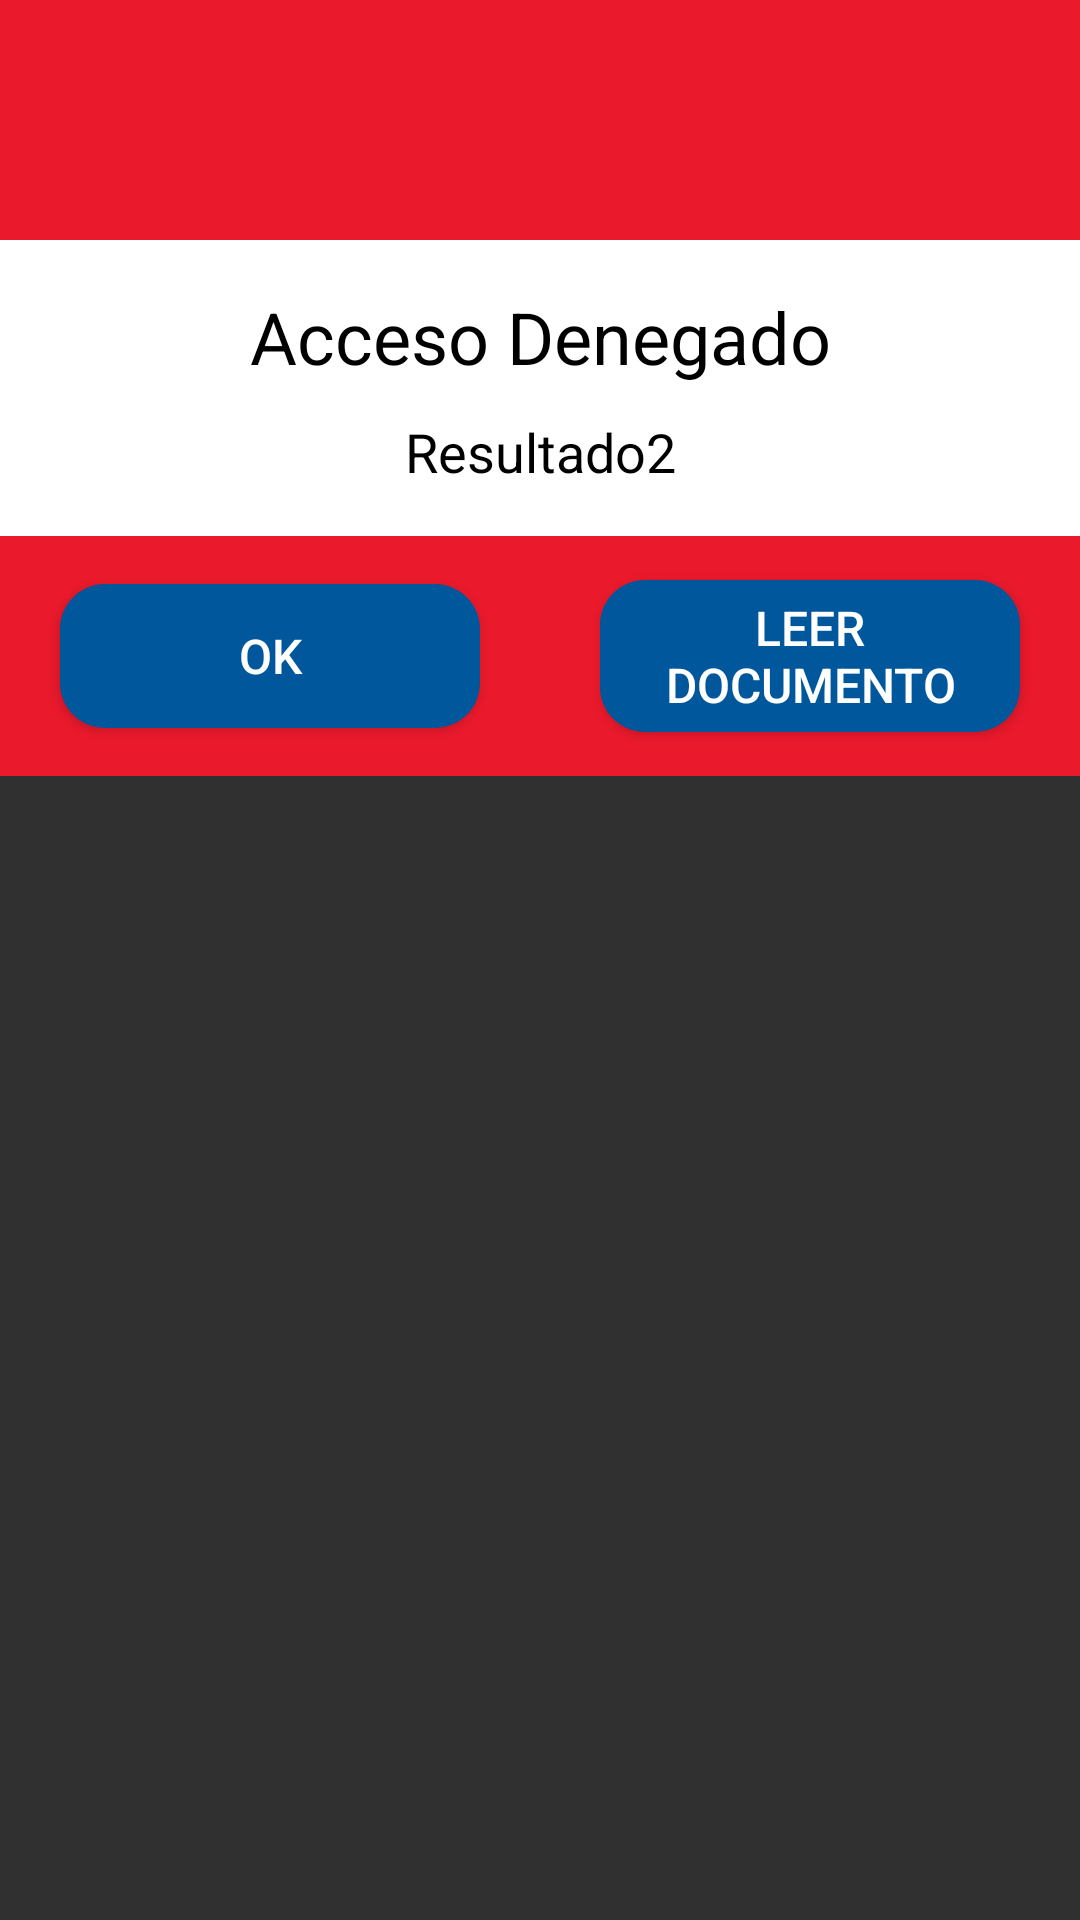

Reconstruct the res/layout file that produces this screen, plus the resources it refers to.
<!-- AndroidManifest.xml: application theme AppTheme -->
<!-- res/layout/my_dialog_scanned_prohibido.xml -->
<?xml version="1.0" encoding="utf-8"?>
<LinearLayout xmlns:android="http://schemas.android.com/apk/res/android"
    android:layout_width="match_parent"
    android:layout_height="match_parent"
    android:orientation="vertical">

    <RelativeLayout
        android:layout_width="match_parent"
        android:layout_height="80dp"
        android:background="@color/prohibido">

        <ImageView
            android:layout_width="50dp"
            android:layout_height="50dp"
            android:layout_centerInParent="true"
            android:background="@drawable/ic_baseline_not_interested_24"
            android:rotation="90"/>

    </RelativeLayout>

    <LinearLayout
        android:layout_width="match_parent"
        android:layout_height="wrap_content"
        android:orientation="vertical"
        android:padding="16dp"
        android:background="@color/blanco">

        <TextView

            android:layout_width="match_parent"
            android:layout_height="wrap_content"
            android:text="Acceso Denegado"
            android:textAlignment="center"
            android:textAppearance="@style/TextAppearance.AppCompat.Headline"
            android:textColor="@color/negro"/>

        <TextView
            android:id="@+id/mensaje"
            android:layout_width="match_parent"
            android:layout_height="wrap_content"
            android:layout_marginTop="10dp"
            android:text="Resultado2"
            android:textAlignment="center"
            android:textAppearance="@style/TextAppearance.AppCompat.Medium"
            android:textColor="@color/negro" />


    </LinearLayout>
    <RelativeLayout
        android:layout_width="match_parent"
        android:layout_height="80dp"
        android:background="@color/prohibido"
        >

        <LinearLayout
            android:padding="0dp"
            android:layout_width="match_parent"
            android:layout_height="match_parent"
            android:orientation="horizontal"
            android:gravity="center_vertical"
            >

            <Button
                android:id="@+id/ok_btn"
                android:layout_weight="1"
                android:layout_width="match_parent"
                android:layout_height="wrap_content"
                android:layout_below="@+id/activity_description_txt"
                android:layout_marginLeft="20dp"
                android:layout_marginRight="20dp"
                android:background="@drawable/buttons"
                android:backgroundTint="@color/colorPrimaryDark"
                android:padding="5dp"
                android:text="Ok"
                android:textSize="16dp"
                android:textColor="@color/blanco"
                />
            <Button
                android:id="@+id/escanear_btn"
                android:layout_weight="1"
                android:layout_width="match_parent"
                android:layout_height="wrap_content"
                android:layout_below="@+id/activity_description_txt"
                android:layout_marginLeft="20dp"
                android:layout_marginRight="20dp"
                android:background="@drawable/buttons"
                android:backgroundTint="@color/colorPrimaryDark"
                android:padding="5dp"
                android:textSize="16dp"
                android:text="Leer Documento"
                android:textColor="@color/blanco"/>
        </LinearLayout>

    </RelativeLayout>

</LinearLayout>
<!-- resources referenced by this layout -->
<resources>
  <color name="blanco">#FFF</color>
  <color name="colorPrimaryDark">#01579B</color>
  <color name="negro">#000</color>
  <color name="prohibido">#EA192C</color>
  <!-- drawable buttons (drawable) -->
  <shape xmlns:android="http://schemas.android.com/apk/res/android">
  
      <solid android:color="#026cac"></solid>
      <corners
          android:radius="15dp"></corners>
  
  </shape>
  <style name="AppTheme" parent="Theme.AppCompat.NoActionBar">
          
          <item name="colorPrimary">@color/colorPrimary</item>
          <item name="colorPrimaryDark">@color/colorPrimaryDark</item>
          <item name="colorAccent">@color/colorAccent</item>
      </style>
  <color name="colorPrimary">#026cac</color>
  <color name="colorAccent">#FF3355</color>
</resources>
